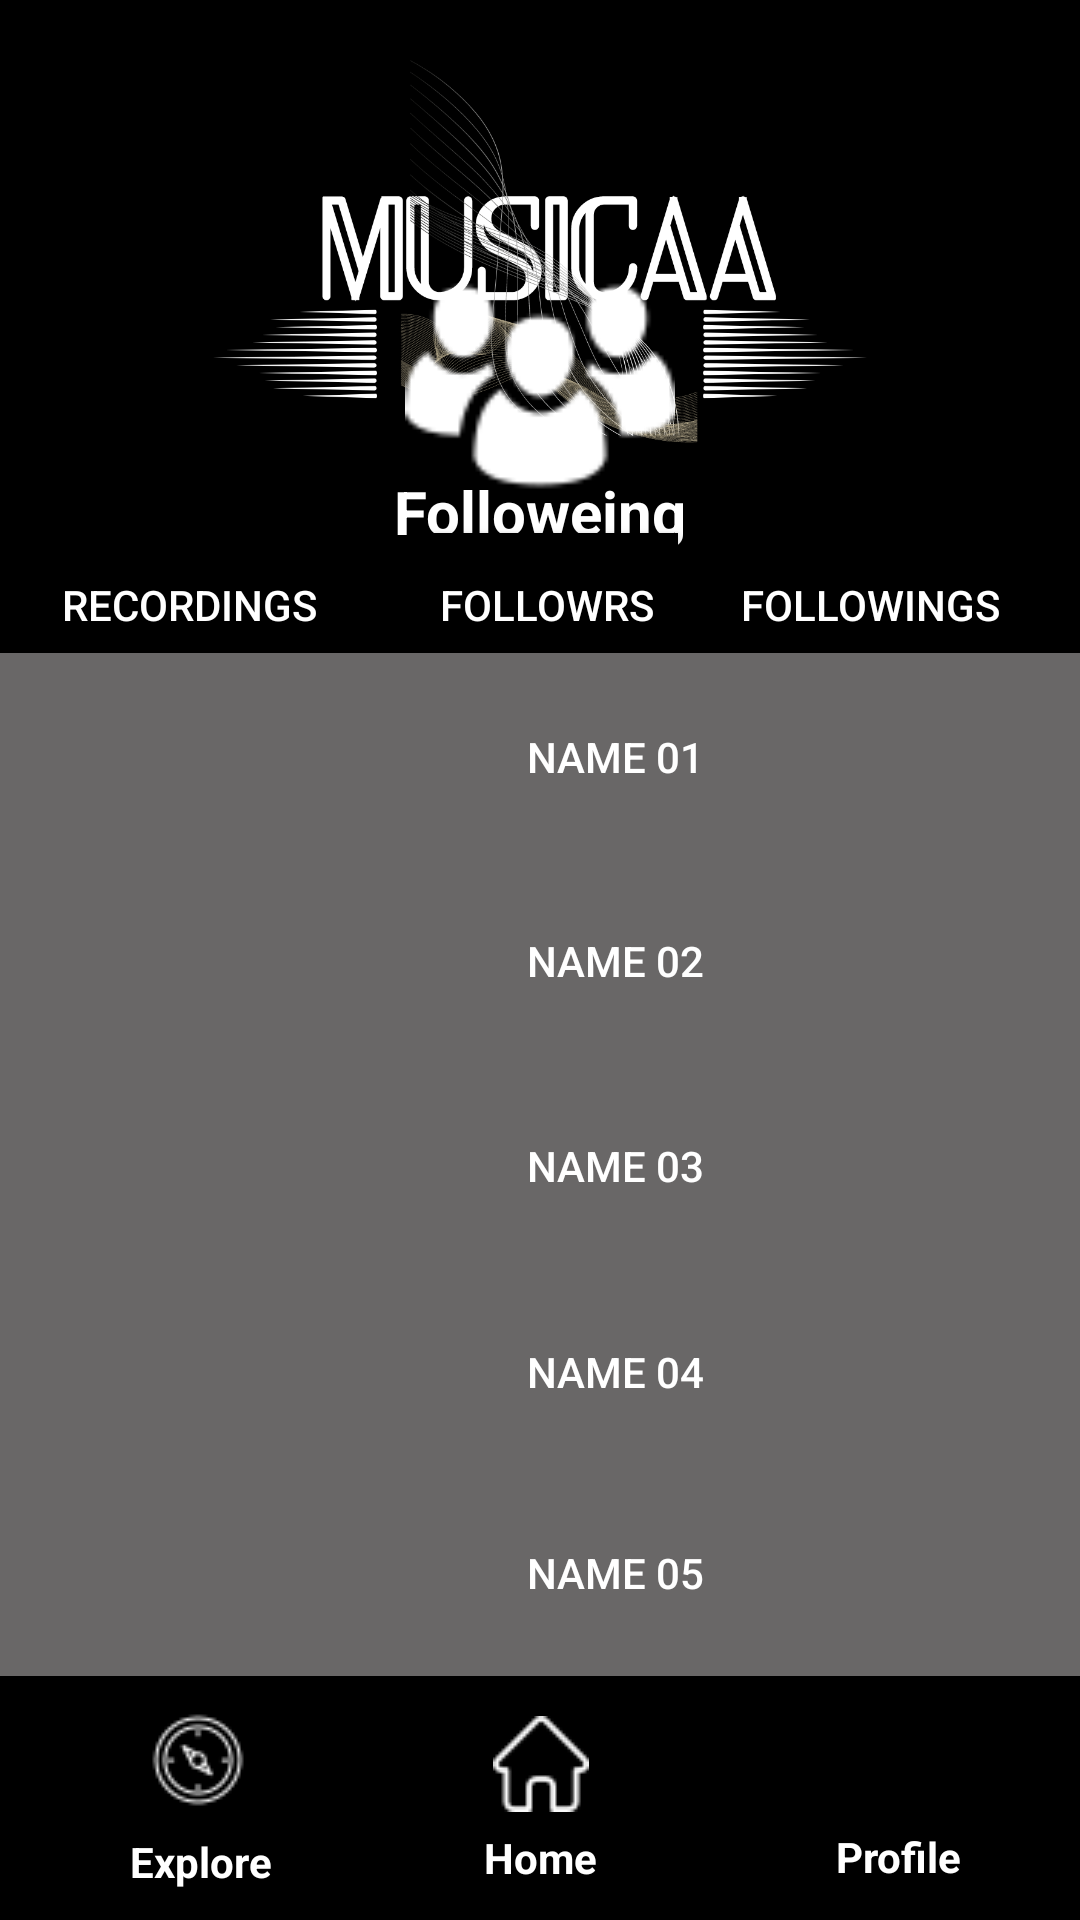

Android layout source for this screen:
<!-- AndroidManifest.xml: application theme Theme.MUSICAA -->
<!-- res/layout/activity_following_list.xml -->
<?xml version="1.0" encoding="utf-8"?>
<androidx.constraintlayout.widget.ConstraintLayout xmlns:android="http://schemas.android.com/apk/res/android"
    xmlns:app="http://schemas.android.com/apk/res-auto"
    xmlns:tools="http://schemas.android.com/tools"
    android:id="@+id/main"
    android:layout_width="match_parent"
    android:layout_height="match_parent"
    android:background="@color/black"
    tools:context=".Folowing_list">

    <ImageView
        android:id="@+id/imageView_profile"
        android:layout_width="752dp"
        android:layout_height="218dp"
        android:scaleType="fitCenter"
        app:layout_constraintBottom_toBottomOf="parent"
        app:layout_constraintEnd_toEndOf="parent"
        app:layout_constraintHorizontal_bias="0.501"
        app:layout_constraintStart_toStartOf="parent"
        app:layout_constraintTop_toTopOf="parent"
        app:layout_constraintVertical_bias="0.0"
        app:srcCompat="@drawable/musicaa02" />

    <ImageView
        android:id="@+id/imageView_followingspic"
        android:layout_width="90dp"
        android:layout_height="90dp"
        app:layout_constraintBottom_toBottomOf="parent"
        app:layout_constraintEnd_toEndOf="parent"
        app:layout_constraintHorizontal_bias="0.500"
        app:layout_constraintStart_toStartOf="parent"
        app:layout_constraintTop_toTopOf="parent"
        app:layout_constraintVertical_bias="0.152"
        app:srcCompat="@drawable/friends01" />

    <Button
        android:id="@+id/followerrecordings"
        android:layout_width="wrap_content"
        android:layout_height="wrap_content"
        android:background="@color/black"
        android:text="Recordings"
        android:textColor="#FFFFFF"
        app:layout_constraintBottom_toBottomOf="parent"
        app:layout_constraintEnd_toEndOf="parent"
        app:layout_constraintHorizontal_bias="0.07"
        app:layout_constraintStart_toStartOf="parent"
        app:layout_constraintTop_toTopOf="parent"
        app:layout_constraintVertical_bias="0.3" />

    <Button
        android:id="@+id/followerfollowers"
        android:layout_width="wrap_content"
        android:layout_height="wrap_content"
        android:background="@color/black"
        android:text="Followrs"
        android:textColor="#FFFFFF"
        app:layout_constraintBottom_toBottomOf="parent"
        app:layout_constraintEnd_toEndOf="parent"
        app:layout_constraintHorizontal_bias="0.507"
        app:layout_constraintStart_toStartOf="parent"
        app:layout_constraintTop_toTopOf="parent"
        app:layout_constraintVertical_bias="0.3" />

    <Button
        android:id="@+id/fllowerfollowings"
        android:layout_width="wrap_content"
        android:layout_height="wrap_content"
        android:background="@color/black"
        android:text="Followings"
        android:textColor="#FFFFFF"
        app:layout_constraintBottom_toBottomOf="parent"
        app:layout_constraintEnd_toEndOf="parent"
        app:layout_constraintHorizontal_bias="0.904"
        app:layout_constraintStart_toStartOf="parent"
        app:layout_constraintTop_toTopOf="parent"
        app:layout_constraintVertical_bias="0.3" />


    <TextView
        android:id="@+id/followingname"
        android:layout_width="wrap_content"
        android:layout_height="wrap_content"
        android:padding="20dp"
        android:text="Followeing"
        android:textAlignment="center"
        android:textColor="#FFFFFF"
        android:textSize="20dp"
        android:textStyle="bold"
        app:layout_constraintBottom_toBottomOf="parent"
        app:layout_constraintEnd_toEndOf="parent"
        app:layout_constraintStart_toStartOf="parent"
        app:layout_constraintTop_toTopOf="@+id/imageView_profile"
        app:layout_constraintVertical_bias="0.239" />

    <Button
        android:id="@+id/follower01"
        android:layout_width="410dp"
        android:layout_height="69dp"
        android:layout_centerHorizontal="true"
        android:background="#696767"
        android:drawableStart="@drawable/name"
        android:drawablePadding="-120dp"
        android:padding="20dp"
        android:text="Name 01"
        android:textColor="#FFFFFF"
        app:layout_constraintBottom_toBottomOf="parent"
        app:layout_constraintEnd_toEndOf="parent"
        app:layout_constraintHorizontal_bias="0.0"
        app:layout_constraintStart_toStartOf="parent"
        app:layout_constraintTop_toTopOf="parent"
        app:layout_constraintVertical_bias="0.381" />

    <Button
        android:id="@+id/follower02"
        android:layout_width="410dp"
        android:layout_height="69dp"
        android:layout_centerHorizontal="true"
        android:background="#696767"
        android:drawableStart="@drawable/name"
        android:drawablePadding="-120dp"
        android:padding="20dp"
        android:text="Name 02"
        android:textColor="#FFFFFF"
        app:layout_constraintBottom_toBottomOf="parent"
        app:layout_constraintEnd_toEndOf="parent"
        app:layout_constraintHorizontal_bias="0.0"
        app:layout_constraintStart_toStartOf="parent"
        app:layout_constraintTop_toTopOf="parent"
        app:layout_constraintVertical_bias="0.5"/>

    <Button
        android:id="@+id/follower03"
        android:layout_width="410dp"
        android:layout_height="69dp"
        android:layout_centerHorizontal="true"
        android:background="#696767"
        android:drawableStart="@drawable/name"
        android:drawablePadding="-120dp"
        android:padding="20dp"
        android:text="Name 03"
        android:textColor="#FFFFFF"
        app:layout_constraintBottom_toBottomOf="parent"
        app:layout_constraintEnd_toEndOf="parent"
        app:layout_constraintHorizontal_bias="0.0"
        app:layout_constraintStart_toStartOf="parent"
        app:layout_constraintTop_toTopOf="parent"
        app:layout_constraintVertical_bias="0.62" />

    <Button
        android:id="@+id/follower04"
        android:layout_width="410dp"
        android:layout_height="69dp"
        android:layout_centerHorizontal="true"
        android:background="#696767"
        android:drawableStart="@drawable/name"
        android:drawablePadding="-120dp"
        android:padding="20dp"
        android:text="Name 04"
        android:textColor="#FFFFFF"
        app:layout_constraintBottom_toBottomOf="parent"
        app:layout_constraintEnd_toEndOf="parent"
        app:layout_constraintHorizontal_bias="0.0"
        app:layout_constraintStart_toStartOf="parent"
        app:layout_constraintTop_toTopOf="parent"
        app:layout_constraintVertical_bias="0.74" />

    <Button
        android:id="@+id/follower05"
        android:layout_width="410dp"
        android:layout_height="69dp"
        android:layout_centerHorizontal="true"
        android:background="#696767"
        android:drawableStart="@drawable/name"
        android:drawablePadding="-120dp"
        android:padding="20dp"
        android:text="Name 05"
        android:textColor="#FFFFFF"
        app:layout_constraintBottom_toBottomOf="parent"
        app:layout_constraintEnd_toEndOf="parent"
        app:layout_constraintHorizontal_bias="0.0"
        app:layout_constraintStart_toStartOf="parent"
        app:layout_constraintTop_toTopOf="parent"
        app:layout_constraintVertical_bias="0.8575" />

    <ImageButton
        android:id="@+id/Explore"
        android:layout_width="78dp"
        android:layout_height="68dp"
        android:background="#000000"
        android:contentDescription="Go to the explore"
        app:layout_constraintBottom_toBottomOf="parent"
        app:layout_constraintEnd_toEndOf="parent"
        app:layout_constraintHorizontal_bias="0.096"
        app:layout_constraintStart_toStartOf="parent"
        app:layout_constraintTop_toTopOf="parent"
        app:layout_constraintVertical_bias="0.966"
        app:srcCompat="@drawable/compass"
        tools:ignore="MissingConstraints" />
    <TextView
        android:id="@+id/exploreT"
        android:layout_width="wrap_content"
        android:layout_height="wrap_content"
        android:text="Explore"
        android:textAlignment="center"
        android:textAllCaps="false"
        android:textColor="#FFFFFF"
        android:textStyle="bold"
        app:layout_constraintBottom_toBottomOf="parent"
        app:layout_constraintEnd_toEndOf="parent"
        app:layout_constraintHorizontal_bias="0.137"
        app:layout_constraintStart_toStartOf="parent"
        app:layout_constraintTop_toTopOf="parent"
        app:layout_constraintVertical_bias="0.984"
        tools:ignore="MissingConstraints" />


    <ImageButton
        android:id="@+id/home"
        android:layout_width="81dp"
        android:layout_height="65dp"
        android:background="#000000"
        android:contentDescription="Go to the Home "
        app:layout_constraintBottom_toBottomOf="parent"
        app:layout_constraintEnd_toEndOf="parent"
        app:layout_constraintStart_toStartOf="parent"
        app:layout_constraintTop_toTopOf="parent"
        app:layout_constraintVertical_bias="0.966"
        app:srcCompat="@drawable/home"
        tools:ignore="MissingConstraints" />
    <TextView
        android:id="@+id/HomeT"
        android:layout_width="41dp"
        android:layout_height="16dp"
        android:text="Home"
        android:textAlignment="center"
        android:textAllCaps="false"
        android:textColor="#FFFFFF"
        android:textStyle="bold"
        app:layout_constraintBottom_toBottomOf="parent"
        app:layout_constraintEnd_toEndOf="@+id/home"
        app:layout_constraintStart_toStartOf="@+id/home"
        app:layout_constraintTop_toTopOf="parent"
        app:layout_constraintVertical_bias="0.977"
        tools:ignore="MissingConstraints" />


    <ImageButton
        android:id="@+id/Profile"
        android:layout_width="78dp"
        android:layout_height="68dp"
        android:background="#000000"
        android:contentDescription="Go to the Profile"
        app:layout_constraintBottom_toBottomOf="parent"
        app:layout_constraintEnd_toEndOf="parent"
        app:layout_constraintHorizontal_bias="0.936"
        app:layout_constraintStart_toStartOf="parent"
        app:layout_constraintTop_toTopOf="parent"
        app:layout_constraintVertical_bias="0.966"
        app:srcCompat="@drawable/user"
        tools:ignore="MissingConstraints" />
    <TextView
        android:id="@+id/ProfileT"
        android:layout_width="51dp"
        android:layout_height="20dp"
        android:text="Profile"
        android:textAlignment="center"
        android:textAllCaps="false"
        android:textColor="#FFFFFF"
        android:textStyle="bold"
        app:layout_constraintBottom_toBottomOf="parent"
        app:layout_constraintEnd_toEndOf="@+id/Profile"
        app:layout_constraintHorizontal_bias="0.37"
        app:layout_constraintStart_toStartOf="@+id/Profile"
        app:layout_constraintTop_toTopOf="parent"
        app:layout_constraintVertical_bias="0.983"
        tools:ignore="MissingConstraints" />



</androidx.constraintlayout.widget.ConstraintLayout>
<!-- resources referenced by this layout -->
<resources>
  <color name="black">#FF000000</color>
  <!-- drawable compass: png bitmap (drawable, 1200 bytes) -->
  <!-- drawable friends01: png bitmap (drawable, 1646 bytes) -->
  <!-- drawable home: png bitmap (drawable, 669 bytes) -->
  <!-- drawable musicaa02: png bitmap (drawable, 215696 bytes) -->
  <style name="Theme.MUSICAA" parent="Base.Theme.MUSICAA" />
  <style name="Base.Theme.MUSICAA" parent="Theme.AppCompat.Light.NoActionBar">
          
          
      </style>
</resources>
